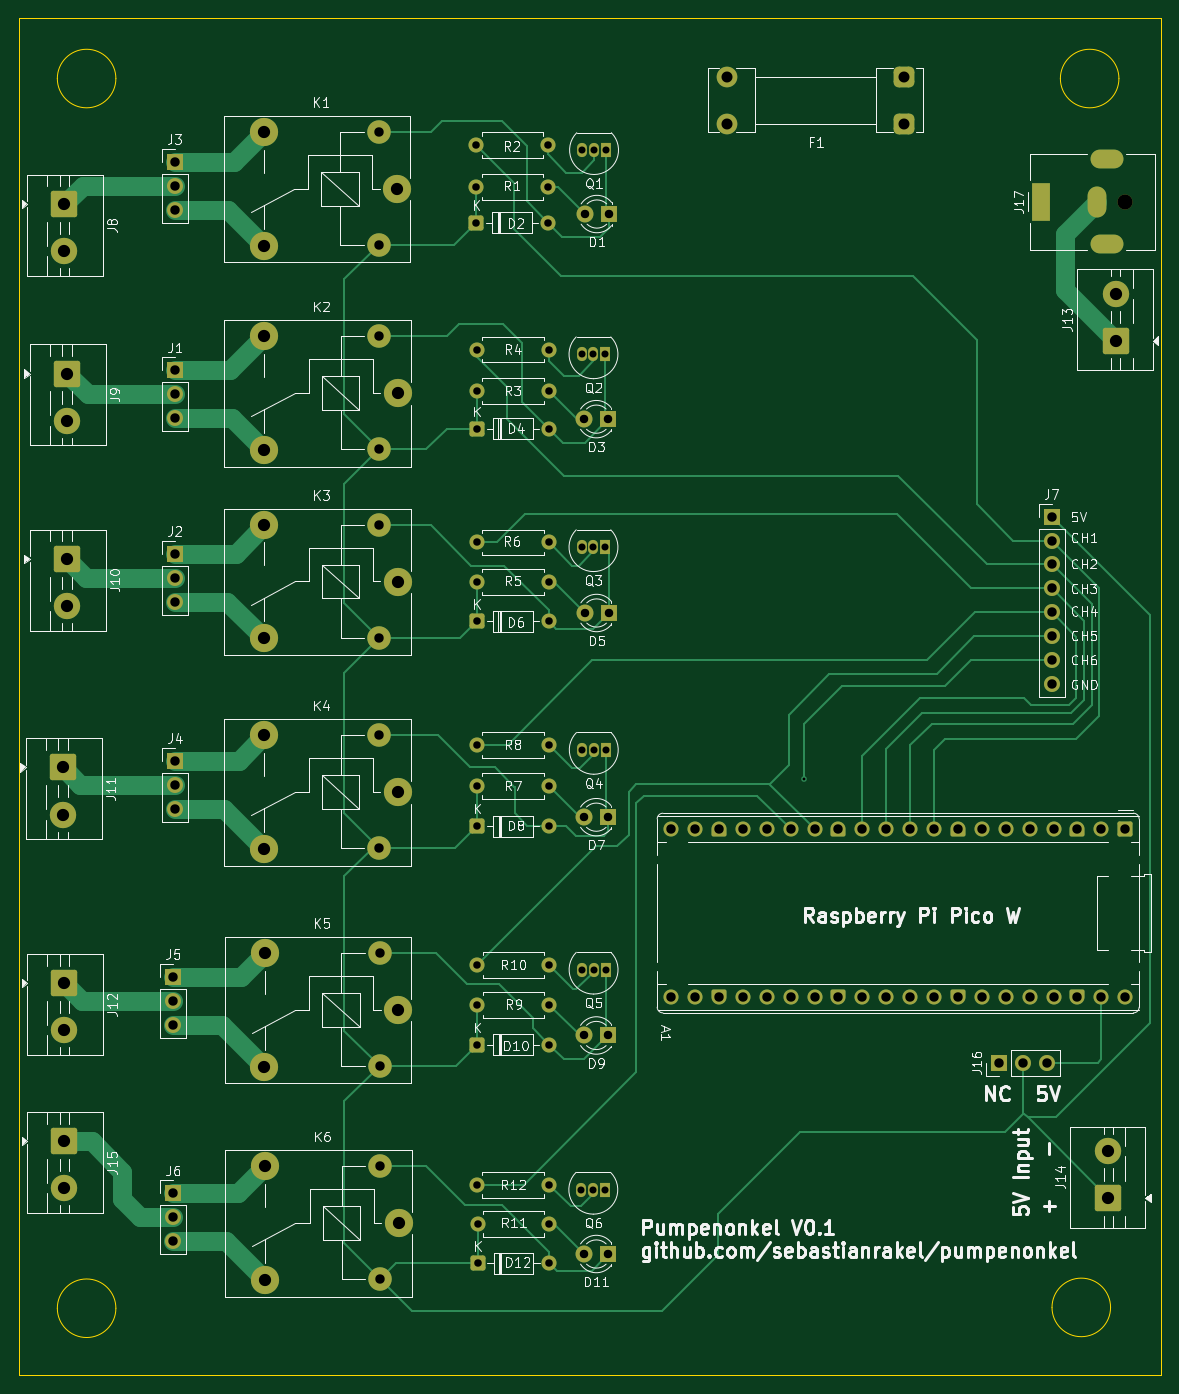
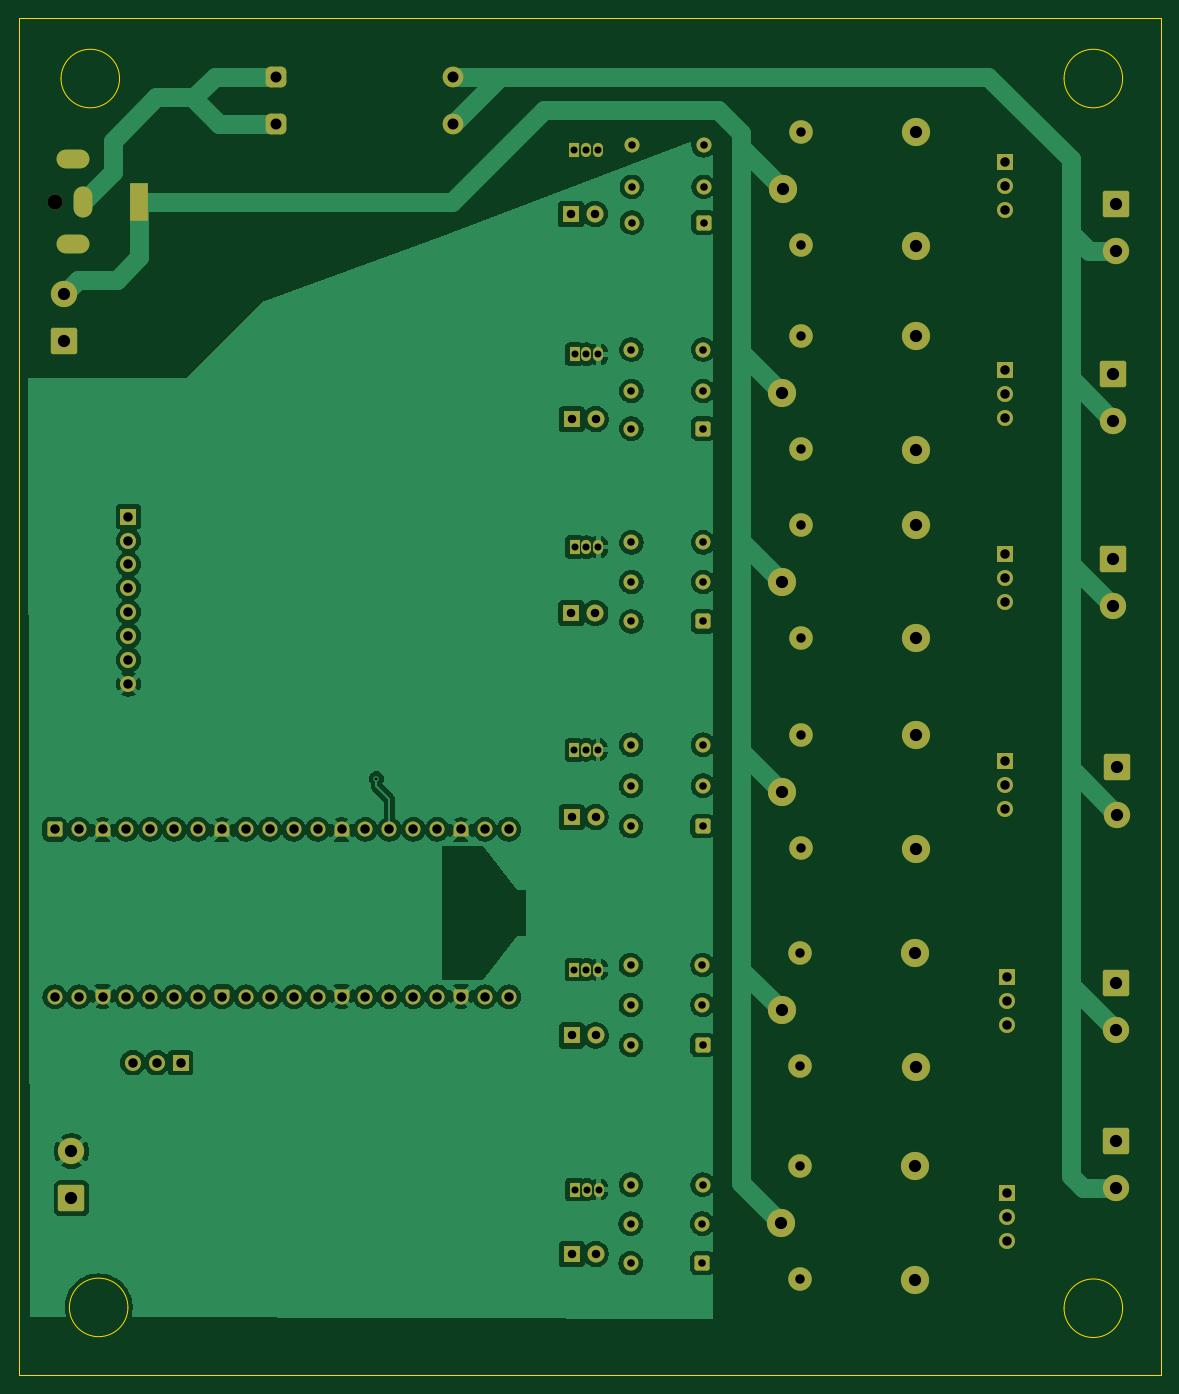
Circuit board: 11 layer files. Board 121.4 x 144.2 mm.
- bottom_copper: pumpenonkel-B_Cu.gbr (193078 bytes)
- bottom_mask: pumpenonkel-B_Mask.gbr (9697 bytes)
- paste: pumpenonkel-B_Paste.gbr (454 bytes)
- bottom_silk: pumpenonkel-B_Silkscreen.gbr (455 bytes)
- outline: pumpenonkel-Edge_Cuts.gbr (1212 bytes)
- top_copper: pumpenonkel-F_Cu.gbr (31687 bytes)
- top_mask: pumpenonkel-F_Mask.gbr (9697 bytes)
- paste: pumpenonkel-F_Paste.gbr (577 bytes)
- top_silk: pumpenonkel-F_Silkscreen.gbr (140132 bytes)
- drill: pumpenonkel-NPTH.drl (346 bytes)
- drill: pumpenonkel-PTH.drl (3474 bytes)

=== bottom_copper: pumpenonkel-B_Cu.gbr (193078 bytes, source omitted) ===
=== bottom_mask: pumpenonkel-B_Mask.gbr (9697 bytes, source omitted) ===
=== paste: pumpenonkel-B_Paste.gbr ===
%TF.GenerationSoftware,KiCad,Pcbnew,9.0.6*%
%TF.CreationDate,2026-05-12T21:02:24+02:00*%
%TF.ProjectId,pumpenonkel,70756d70-656e-46f6-9e6b-656c2e6b6963,rev?*%
%TF.SameCoordinates,Original*%
%TF.FileFunction,Paste,Bot*%
%TF.FilePolarity,Positive*%
%FSLAX46Y46*%
G04 Gerber Fmt 4.6, Leading zero omitted, Abs format (unit mm)*
G04 Created by KiCad (PCBNEW 9.0.6) date 2026-05-12 21:02:24*
%MOMM*%
%LPD*%
G01*
G04 APERTURE LIST*
G04 APERTURE END LIST*
M02*

=== bottom_silk: pumpenonkel-B_Silkscreen.gbr ===
%TF.GenerationSoftware,KiCad,Pcbnew,9.0.6*%
%TF.CreationDate,2026-05-12T21:02:24+02:00*%
%TF.ProjectId,pumpenonkel,70756d70-656e-46f6-9e6b-656c2e6b6963,rev?*%
%TF.SameCoordinates,Original*%
%TF.FileFunction,Legend,Bot*%
%TF.FilePolarity,Positive*%
%FSLAX46Y46*%
G04 Gerber Fmt 4.6, Leading zero omitted, Abs format (unit mm)*
G04 Created by KiCad (PCBNEW 9.0.6) date 2026-05-12 21:02:24*
%MOMM*%
%LPD*%
G01*
G04 APERTURE LIST*
G04 APERTURE END LIST*
M02*

=== outline: pumpenonkel-Edge_Cuts.gbr ===
%TF.GenerationSoftware,KiCad,Pcbnew,9.0.6*%
%TF.CreationDate,2026-05-12T21:02:24+02:00*%
%TF.ProjectId,pumpenonkel,70756d70-656e-46f6-9e6b-656c2e6b6963,rev?*%
%TF.SameCoordinates,Original*%
%TF.FileFunction,Profile,NP*%
%FSLAX46Y46*%
G04 Gerber Fmt 4.6, Leading zero omitted, Abs format (unit mm)*
G04 Created by KiCad (PCBNEW 9.0.6) date 2026-05-12 21:02:24*
%MOMM*%
%LPD*%
G01*
G04 APERTURE LIST*
%TA.AperFunction,Profile*%
%ADD10C,0.050000*%
%TD*%
G04 APERTURE END LIST*
D10*
X22400000Y-23800000D02*
X143800000Y-23800000D01*
X143800000Y-168000000D01*
X22400000Y-168000000D01*
X22400000Y-23800000D01*
X139311270Y-30200000D02*
G75*
G02*
X133088730Y-30200000I-3111270J0D01*
G01*
X133088730Y-30200000D02*
G75*
G02*
X139311270Y-30200000I3111270J0D01*
G01*
X32711270Y-30200000D02*
G75*
G02*
X26488730Y-30200000I-3111270J0D01*
G01*
X26488730Y-30200000D02*
G75*
G02*
X32711270Y-30200000I3111270J0D01*
G01*
X32711270Y-160888730D02*
G75*
G02*
X26488730Y-160888730I-3111270J0D01*
G01*
X26488730Y-160888730D02*
G75*
G02*
X32711270Y-160888730I3111270J0D01*
G01*
X138422540Y-160800000D02*
G75*
G02*
X132200000Y-160800000I-3111270J0D01*
G01*
X132200000Y-160800000D02*
G75*
G02*
X138422540Y-160800000I3111270J0D01*
G01*
M02*

=== top_copper: pumpenonkel-F_Cu.gbr (31687 bytes, source omitted) ===
=== top_mask: pumpenonkel-F_Mask.gbr (9697 bytes, source omitted) ===
=== paste: pumpenonkel-F_Paste.gbr ===
%TF.GenerationSoftware,KiCad,Pcbnew,9.0.6*%
%TF.CreationDate,2026-05-12T21:02:24+02:00*%
%TF.ProjectId,pumpenonkel,70756d70-656e-46f6-9e6b-656c2e6b6963,rev?*%
%TF.SameCoordinates,Original*%
%TF.FileFunction,Paste,Top*%
%TF.FilePolarity,Positive*%
%FSLAX46Y46*%
G04 Gerber Fmt 4.6, Leading zero omitted, Abs format (unit mm)*
G04 Created by KiCad (PCBNEW 9.0.6) date 2026-05-12 21:02:24*
%MOMM*%
%LPD*%
G01*
G04 APERTURE LIST*
%ADD10C,0.200000*%
G04 APERTURE END LIST*
D10*
X69900000Y-35600000D02*
X70000000Y-160400000D01*
X86300000Y-126200000D02*
X86300000Y-160150000D01*
M02*

=== top_silk: pumpenonkel-F_Silkscreen.gbr (140132 bytes, source omitted) ===
=== drill: pumpenonkel-NPTH.drl ===
M48
; DRILL file {KiCad 9.0.6} date 2026-05-12T21:02:19+0200
; FORMAT={-:-/ absolute / metric / decimal}
; #@! TF.CreationDate,2026-05-12T21:02:19+02:00
; #@! TF.GenerationSoftware,Kicad,Pcbnew,9.0.6
; #@! TF.FileFunction,NonPlated,1,2,NPTH
FMAT,2
METRIC
; #@! TA.AperFunction,NonPlated,NPTH,ComponentDrill
T1C1.600
%
G90
G05
T1
X140.0Y-43.3
M30

=== drill: pumpenonkel-PTH.drl ===
M48
; DRILL file {KiCad 9.0.6} date 2026-05-12T21:02:19+0200
; FORMAT={-:-/ absolute / metric / decimal}
; #@! TF.CreationDate,2026-05-12T21:02:19+02:00
; #@! TF.GenerationSoftware,Kicad,Pcbnew,9.0.6
; #@! TF.FileFunction,Plated,1,2,PTH
FMAT,2
METRIC
; #@! TA.AperFunction,Plated,PTH,ViaDrill
T1C0.300
; #@! TA.AperFunction,Plated,PTH,ComponentDrill
T2C0.750
; #@! TA.AperFunction,Plated,PTH,ComponentDrill
T3C0.800
; #@! TA.AperFunction,Plated,PTH,ComponentDrill
T4C0.900
; #@! TA.AperFunction,Plated,PTH,ComponentDrill
T5C1.000
; #@! TA.AperFunction,Plated,PTH,ComponentDrill
T6C1.170
; #@! TA.AperFunction,Plated,PTH,ComponentDrill
T7C1.300
%
G90
G05
T1
X105.8Y-104.6
T2
X82.18Y-148.29
X82.2Y-59.5
X82.2Y-80.0
X82.21Y-124.9
X82.23Y-101.54
X82.26Y-37.8
X83.45Y-148.29
X83.47Y-59.5
X83.47Y-80.0
X83.48Y-124.9
X83.5Y-101.54
X83.53Y-37.8
X84.72Y-148.29
X84.74Y-59.5
X84.74Y-80.0
X84.75Y-124.9
X84.77Y-101.54
X84.8Y-37.8
T3
X71.03Y-37.3
X71.03Y-41.7
X71.03Y-45.5
X71.08Y-59.0
X71.08Y-63.4
X71.08Y-67.4
X71.08Y-79.5
X71.08Y-83.7
X71.08Y-87.9
X71.09Y-101.0
X71.09Y-105.35
X71.13Y-109.65
X71.13Y-132.9
X71.13Y-147.75
X71.14Y-124.4
X71.14Y-128.65
X71.155Y-151.9
X71.155Y-156.1
X78.65Y-37.3
X78.65Y-41.7
X78.65Y-45.5
X78.7Y-59.0
X78.7Y-63.4
X78.7Y-67.4
X78.7Y-79.5
X78.7Y-83.7
X78.7Y-87.9
X78.71Y-101.0
X78.71Y-105.35
X78.75Y-109.65
X78.75Y-132.9
X78.75Y-147.75
X78.76Y-124.4
X78.76Y-128.65
X78.775Y-151.9
X78.775Y-156.1
T4
X82.5Y-66.4
X82.5Y-108.7
X82.5Y-131.9
X82.5Y-155.125
X82.53Y-87.0
X82.56Y-44.6
X85.04Y-66.4
X85.04Y-108.7
X85.04Y-131.9
X85.04Y-155.125
X85.07Y-87.0
X85.1Y-44.6
T5
X38.8Y-125.66
X38.8Y-128.2
X38.8Y-130.74
X38.8Y-148.66
X38.8Y-151.2
X38.8Y-153.74
X38.95Y-39.07
X38.95Y-41.61
X38.95Y-44.15
X39.0Y-61.22
X39.0Y-63.76
X39.0Y-66.3
X39.0Y-80.71
X39.0Y-83.25
X39.0Y-85.79
X39.0Y-102.71
X39.0Y-105.25
X39.0Y-107.79
X60.65Y-35.9
X60.65Y-47.9
X60.7Y-57.6
X60.7Y-69.6
X60.7Y-77.65
X60.7Y-89.65
X60.7Y-100.0
X60.7Y-112.0
X60.75Y-123.15
X60.75Y-135.15
X60.8Y-145.8
X60.8Y-157.8
X91.72Y-110.0
X91.72Y-127.78
X94.26Y-110.0
X94.26Y-127.78
X96.8Y-110.0
X96.8Y-127.78
X99.34Y-110.0
X99.34Y-127.78
X101.88Y-110.0
X101.88Y-127.78
X104.42Y-110.0
X104.42Y-127.78
X106.96Y-110.0
X106.96Y-127.78
X109.5Y-110.0
X109.5Y-127.78
X112.04Y-110.0
X112.04Y-127.78
X114.58Y-110.0
X114.58Y-127.78
X117.12Y-110.0
X117.12Y-127.78
X119.66Y-110.0
X119.66Y-127.78
X122.2Y-110.0
X122.2Y-127.78
X124.74Y-110.0
X124.74Y-127.78
X126.6Y-134.8
X127.28Y-110.0
X127.28Y-127.78
X129.14Y-134.8
X129.82Y-110.0
X129.82Y-127.78
X131.68Y-134.8
X132.15Y-76.76
X132.15Y-79.3
X132.15Y-81.84
X132.15Y-84.38
X132.15Y-86.92
X132.15Y-89.46
X132.15Y-92.0
X132.15Y-94.54
X132.36Y-110.0
X132.36Y-127.78
X134.9Y-110.0
X134.9Y-127.78
X137.44Y-110.0
X137.44Y-127.78
X139.98Y-110.0
X139.98Y-127.78
T6
X97.7Y-30.0
X97.7Y-35.0
X116.5Y-30.0
X116.5Y-35.0
T7
X27.08Y-103.42
X27.08Y-108.42
X27.232Y-43.55
X27.232Y-48.55
X27.232Y-126.35
X27.232Y-131.35
X27.232Y-143.15
X27.232Y-148.15
X27.5Y-61.55
X27.5Y-66.55
X27.5Y-81.25
X27.5Y-86.25
X48.4Y-47.95
X48.45Y-35.9
X48.45Y-69.65
X48.45Y-89.7
X48.45Y-112.05
X48.5Y-57.6
X48.5Y-77.65
X48.5Y-100.0
X48.5Y-135.2
X48.55Y-123.15
X48.55Y-157.85
X48.6Y-145.8
X62.6Y-41.95
X62.65Y-63.65
X62.65Y-83.7
X62.65Y-106.05
X62.7Y-129.2
X62.75Y-151.85
X138.2Y-144.2
X138.2Y-149.2
X138.968Y-53.05
X138.968Y-58.05
T5
G00X131.0Y-44.3
M15
G01X131.0Y-42.3
M16
G05
G00X137.0Y-43.95
M15
G01X137.0Y-42.65
M16
G05
G00X137.25Y-38.8
M15
G01X138.75Y-38.8
M16
G05
G00X137.25Y-47.8
M15
G01X138.75Y-47.8
M16
G05
M30
